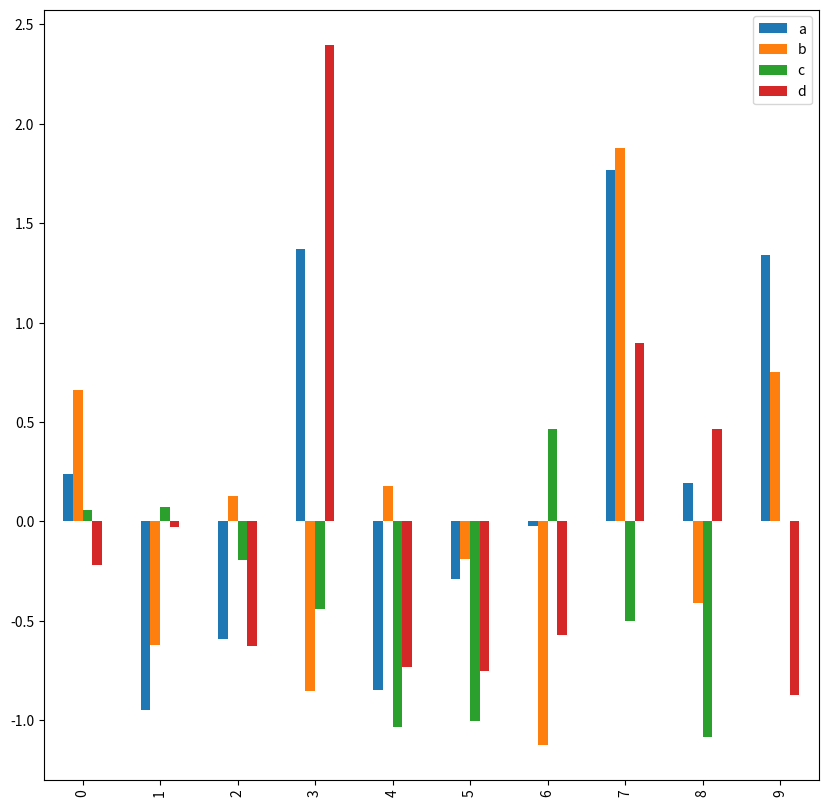

Reproduce this figure in Python.
#!/usr/bin/env python
# coding: utf-8

# In[1]:


import matplotlib.pyplot as plt
import numpy as np
import pandas as pd
get_ipython().run_line_magic('matplotlib', 'inline')
import seaborn as sns
from numpy.random import randn, randint, uniform, sample


# In[3]:


# ASSIGNMENT DAY-2
# Create a dataframe with 10 rows on random numbers and 4 columns, (columns labelled as a,b,c,d) and plot a bar chart.


# In[4]:


dff = pd.DataFrame(randn(10,4), columns = ["a","b","c","d"])
dff


# In[5]:


dff.plot(kind="bar", figsize=(10,10))
plt.show()


# In[ ]:




